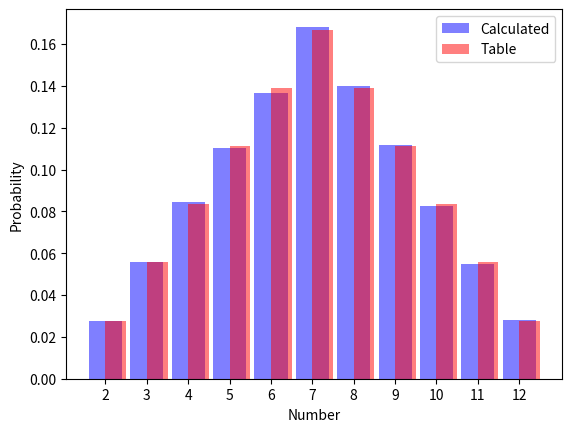

Here is the Python script that generated this plot:
import matplotlib.pyplot as plt
import random

def calculate_probabilities():
    nums = 100_000
    counts = {i: 0 for i in range(2, 13)}

    for _ in range(nums):
        dice_one = random.randint(1, 6)
        dice_two = random.randint(1, 6)
        counts[dice_one + dice_two] += 1

    return {key: count / nums for key, count in counts.items()}

def show_graph(table, prob, keys):
    plt.bar(keys, prob, color='blue', alpha=0.5, label='Calculated')
    plt.bar(keys, table, color='red', alpha=0.5, align='edge', width=0.5, label='Table')
    plt.legend()
    plt.xlabel('Number')
    plt.ylabel('Probability')
    plt.xticks(keys)
    plt.show()

table_data = {
    2: 0.0278,
    3: 0.0556,
    4: 0.0833,
    5: 0.1111,
    6: 0.1389,
    7: 0.1667,
    8: 0.1389,
    9: 0.1111,
    10: 0.0833,
    11: 0.0556,
    12: 0.0278,
}
table_values = list(table_data.values())
prob_values = list(calculate_probabilities().values())
keys = list(table_data.keys())

show_graph(table_values, prob_values, keys)
